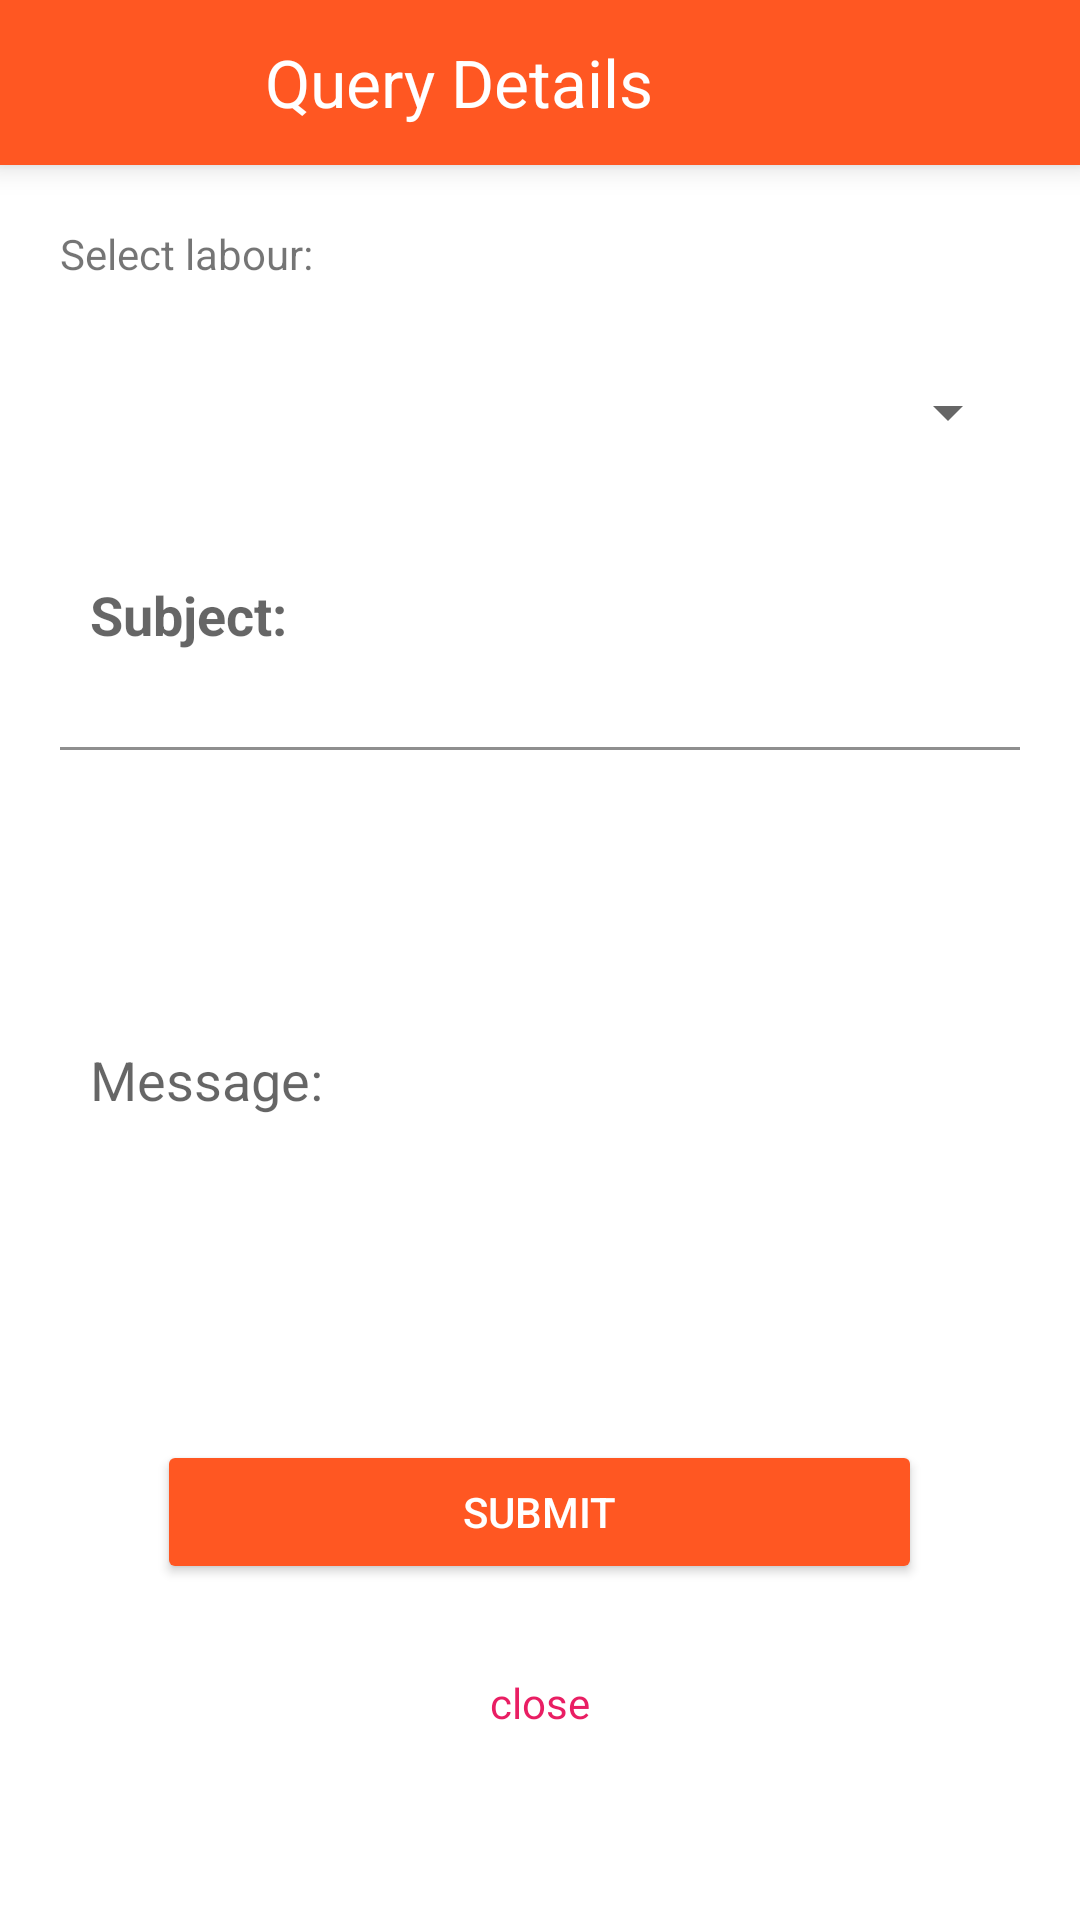

The Android layout XML behind this screen, and the referenced resources:
<!-- AndroidManifest.xml: application theme Theme.SkilledLabour.NoActionBar -->
<!-- res/layout/activity_query_cust_submit.xml -->
<?xml version="1.0" encoding="utf-8"?>
<androidx.constraintlayout.widget.ConstraintLayout
xmlns:android="http://schemas.android.com/apk/res/android"
xmlns:app="http://schemas.android.com/apk/res-auto"
xmlns:tools="http://schemas.android.com/tools"
android:layout_width="match_parent"
android:layout_height="match_parent"
>

<LinearLayout
    android:layout_width="match_parent"
    android:layout_height="match_parent"
    android:orientation="vertical">
    <LinearLayout
        android:id="@+id/view"
        android:layout_width="match_parent"
        android:layout_height="55dp"
        android:background="@color/primary"
        android:elevation="6dp"
        android:orientation="horizontal"
        android:layout_gravity="center"
        android:gravity="center">

        <TextView
            android:layout_width="wrap_content"
            android:layout_height="wrap_content"
            android:padding="10dp"
            android:text="Query Details"
            android:textAppearance="@style/TextAppearance.AppCompat.Large"
            android:textColor="#ffffff" />
        <ImageView
            android:id="@+id/user_item_image"
            android:layout_width="45dp"
            android:layout_height="45dp"
            android:layout_marginStart="9dp"
            app:srcCompat="@drawable/ic_baseline_contact_support_24"
            tools:ignore="VectorDrawableCompat"
            app:tint="@color/white" />
    </LinearLayout>
    <LinearLayout
            android:layout_width="match_parent"
            android:layout_height="match_parent"
            android:orientation="vertical"
            android:id="@+id/parent_layout">
        <TextView
            android:layout_width="wrap_content"
            android:layout_height="wrap_content"
            android:layout_margin="20dp"
            android:text="Select labour:"/>
        <Spinner
            android:layout_width="match_parent"
            android:layout_height="47dp"
            android:layout_marginLeft="20dp"
            android:layout_marginRight="20dp"
            android:id="@+id/spLabour"
            />
        <EditText
            android:id="@+id/etSub"
            android:layout_width="match_parent"
            android:layout_height="48dp"
            android:layout_margin="20dp"
            android:background="@null"
            android:hint="Subject: "
            android:padding="10dp"
            android:textAppearance="@style/TextAppearance.AppCompat.Medium"
            android:textStyle="bold" />
        <View
            android:layout_width="match_parent"
            android:layout_height="1dp"
            android:layout_marginRight="20dp"
            android:layout_marginLeft="20dp"
            android:background="@color/gray"/>

        <EditText
            android:id="@+id/etMsg"
            android:layout_width="match_parent"
            android:layout_height="180dp"
            android:layout_margin="20dp"
            android:padding="10dp"
            android:hint="Message: "
            android:background="@null"
            android:singleLine="false"
            android:textAppearance="@style/TextAppearance.AppCompat.Medium"
            />

        <Button
            android:id="@+id/btnSubmit"
            android:layout_width="255dp"
            android:layout_height="wrap_content"
            android:layout_gravity="center"
            android:layout_margin="10dp"
            android:backgroundTint="@color/primary"
            android:padding="10dp"
            android:text="Submit"
            android:textColor="@color/white" />

        <TextView
            android:id="@+id/tvClose"
            android:layout_width="150dp"
            android:layout_height="48dp"
            android:layout_gravity="center"
            android:layout_margin="10dp"
            android:clickable="true"
            android:focusable="true"
            android:foreground="?attr/selectableItemBackground"
            android:padding="10dp"
            android:text="close"
            android:textAlignment="center"
            android:textColor="@color/red"
            tools:ignore="UnusedAttribute" />
        </LinearLayout>
</LinearLayout>
</androidx.constraintlayout.widget.ConstraintLayout>
<!-- resources referenced by this layout -->
<resources>
  <color name="gray">#8F8F8F</color>
  <color name="primary">#FF5722</color>
  <color name="red">#E91E63</color>
  <color name="white">#FFFFFFFF</color>
  <style name="Theme.SkilledLabour.NoActionBar">
          <item name="windowActionBar">false</item>
          <item name="windowNoTitle">true</item>
      </style>
</resources>
